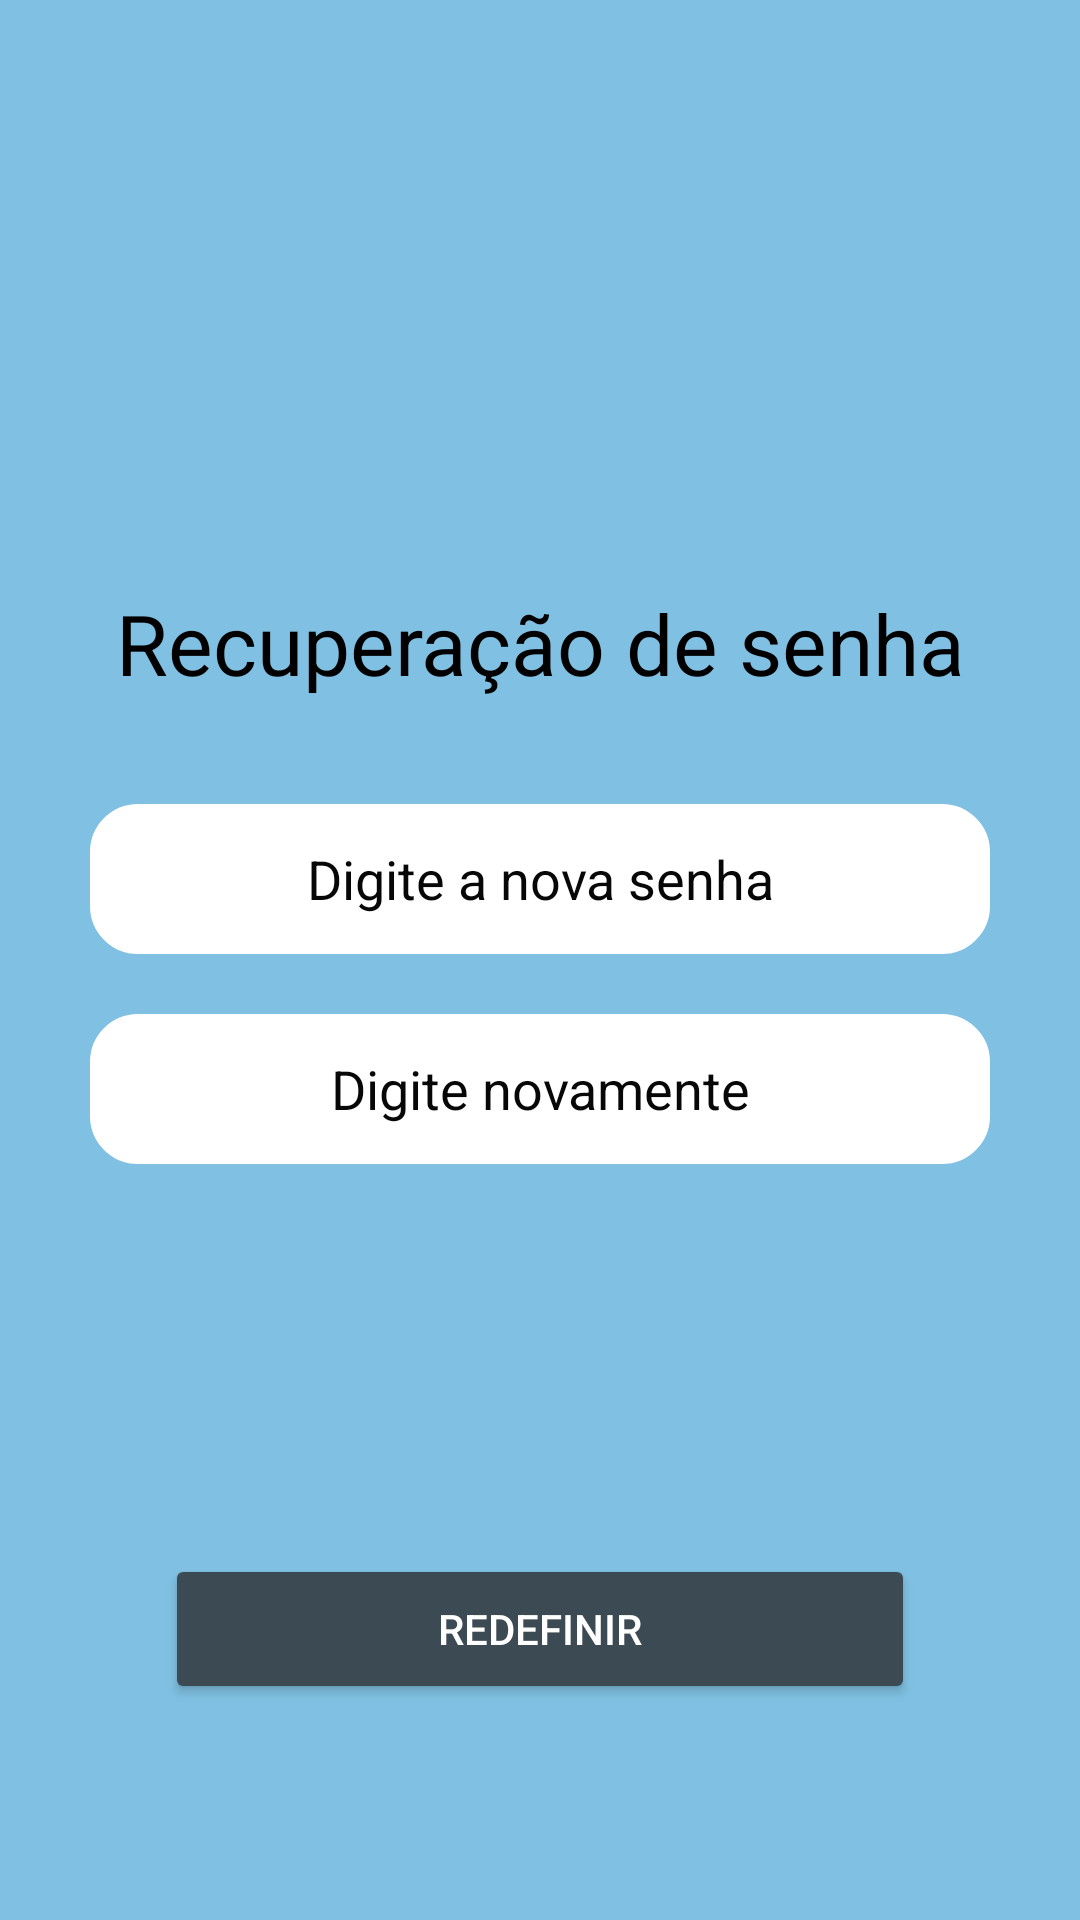

Here is an Android app screen rendered from its layout file. Give the layout XML and the strings, colors and styles it references.
<!-- AndroidManifest.xml: application theme Theme.Nutri -->
<!-- res/layout/esqueci_senha_3.xml -->
<?xml version="1.0" encoding="utf-8"?>
<androidx.constraintlayout.widget.ConstraintLayout xmlns:android="http://schemas.android.com/apk/res/android"
    xmlns:app="http://schemas.android.com/apk/res-auto"
    android:layout_width="match_parent"
    android:layout_height="match_parent"
    android:background="#80C1E3">

    <ScrollView
        android:layout_width="match_parent"
        android:layout_height="match_parent"
        android:fillViewport="true">

        <LinearLayout
            android:layout_width="match_parent"
            android:layout_height="wrap_content"
            android:gravity="center"
            android:orientation="vertical"
            android:paddingTop="80dp"
            android:paddingBottom="120dp"
            app:layout_constraintBottom_toTopOf="@+id/buttonRedefinir"
            app:layout_constraintEnd_toEndOf="parent"
            app:layout_constraintStart_toStartOf="parent"
            app:layout_constraintTop_toTopOf="parent">

            <TextView
                android:id="@+id/textViewTitle"
                android:layout_width="wrap_content"
                android:layout_height="wrap_content"
                android:layout_marginBottom="35dp"
                android:text="@string/title_password_recovery"
                android:textAlignment="center"
                android:textColor="#000000"
                android:textSize="28sp" />

            <EditText
                android:id="@+id/editTextNewPassword"
                android:layout_width="300dp"
                android:layout_height="50dp"
                android:layout_marginBottom="20dp"
                android:background="@drawable/border_rounded"
                android:gravity="center"
                android:hint="@string/hint_new_password"
                android:inputType="textPassword"
                android:textColorHint="#070707"
                android:textSize="18sp" />

            <EditText
                android:id="@+id/editTextConfirmPassword"
                android:layout_width="300dp"
                android:layout_height="50dp"
                android:layout_marginBottom="16dp"
                android:background="@drawable/border_rounded"
                android:gravity="center"
                android:hint="@string/hint_confirm_password"
                android:inputType="textPassword"
                android:textColorHint="#070707"
                android:textSize="18sp" />

        </LinearLayout>

    </ScrollView>

    <Button
        android:id="@+id/buttonRedefinir"
        android:layout_width="250dp"
        android:layout_height="50dp"
        android:layout_marginBottom="72dp"
        android:backgroundTint="#3C4A53"
        android:onClick="onRedefinirClick"
        android:text="@string/btn_reset"
        android:textColor="#FFFFFF"
        app:cornerRadius="15dp"
        app:layout_constraintBottom_toBottomOf="parent"
        app:layout_constraintEnd_toEndOf="parent"
        app:layout_constraintStart_toStartOf="parent" />

</androidx.constraintlayout.widget.ConstraintLayout>
<!-- resources referenced by this layout -->
<resources>
  <!-- drawable border_rounded (drawable) -->
  <?xml version="1.0" encoding="utf-8"?>
  <selector xmlns:android="http://schemas.android.com/apk/res/android">
      <item>
          <shape android:shape="rectangle">
              <solid android:color="@color/white" /> 
              <corners android:radius="15dp"/> 
              <stroke android:color="#ffffff" android:width="2dp"/> 
              <padding android:bottom="8dp" android:left="8dp" android:right="8dp" android:top="8dp" />
          </shape>
      </item>
  </selector>
  <string name="btn_reset">Redefinir</string>
  <string name="hint_confirm_password">Digite novamente</string>
  <string name="hint_new_password">Digite a nova senha</string>
  <string name="title_password_recovery">Recuperação de senha</string>
  <style name="Theme.Nutri" parent="Base.Theme.Nutri" />
  <color name="white">#FFFFFFFF</color>
  <style name="Base.Theme.Nutri" parent="Theme.Material3.DayNight.NoActionBar">
          
          
      </style>
</resources>
